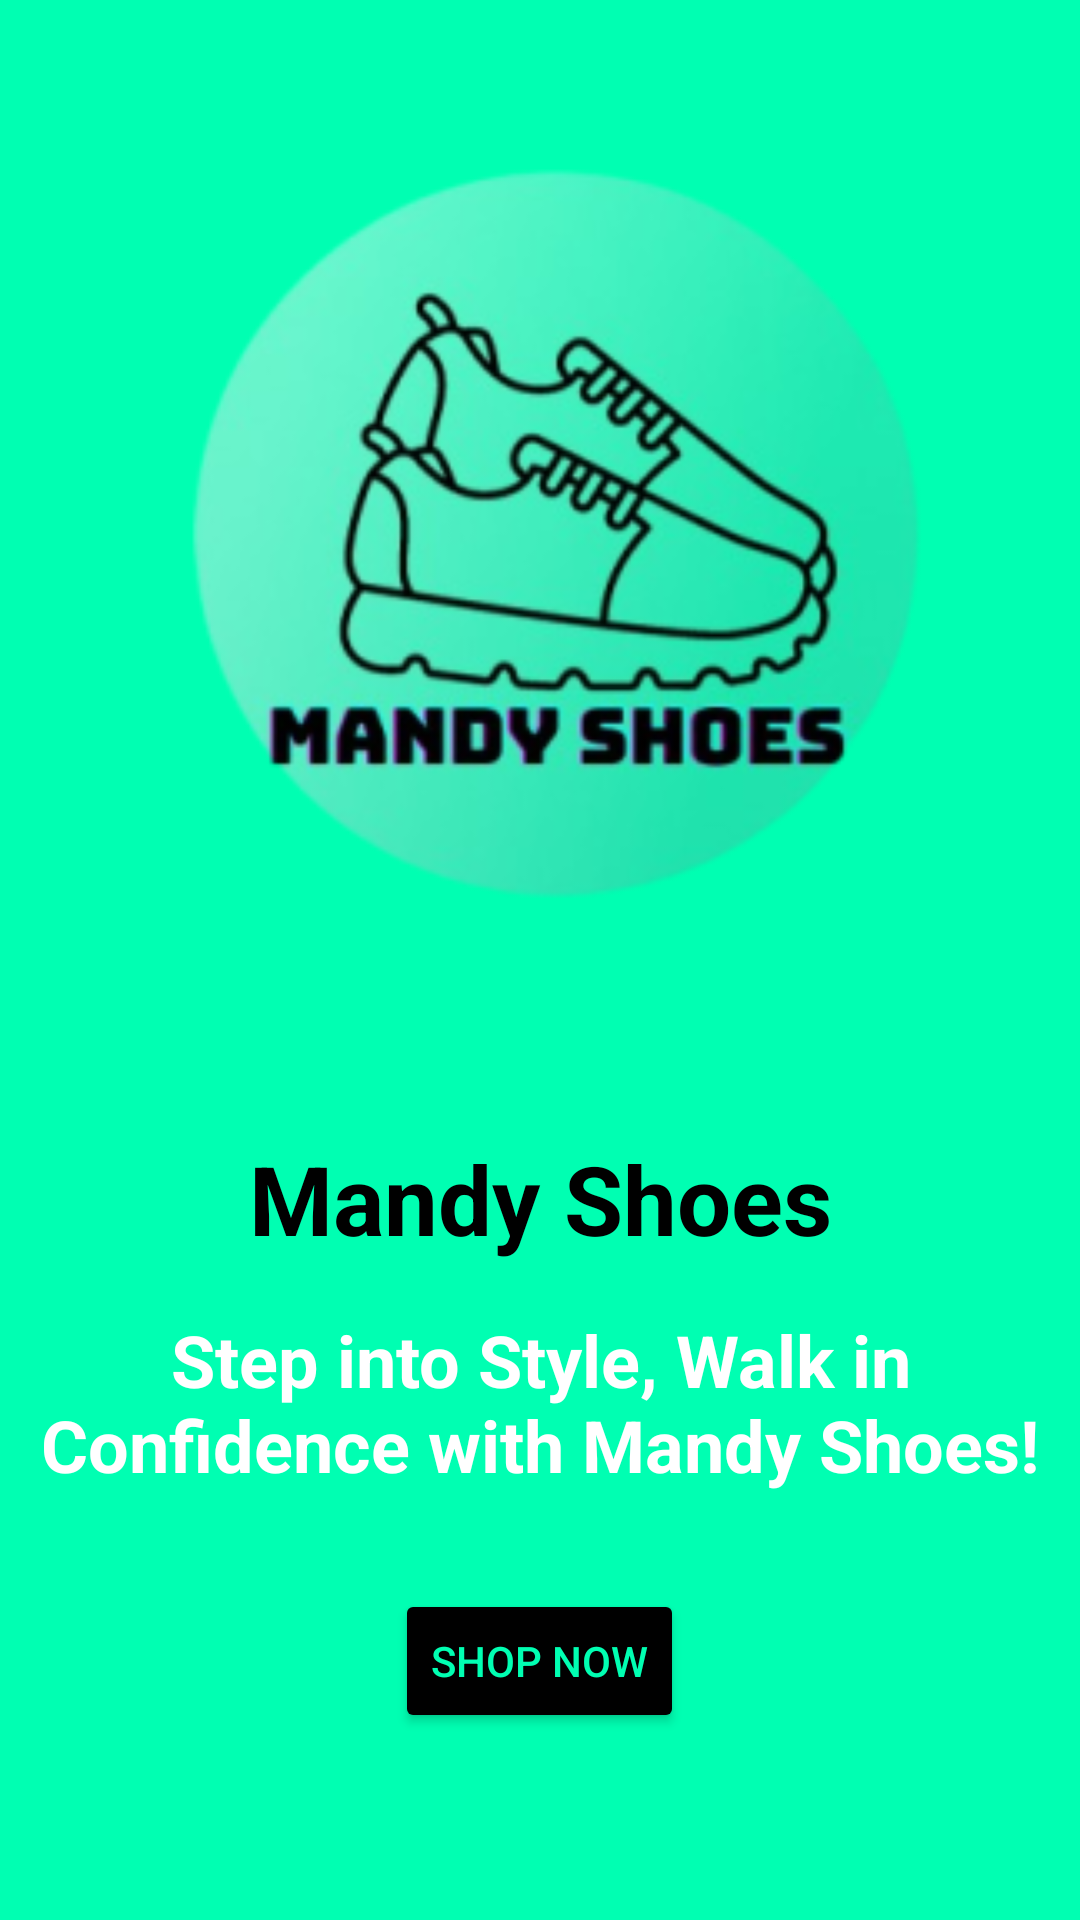

Produce the Android XML layout that renders to this screen, including the resource entries it uses.
<!-- AndroidManifest.xml: application theme Theme.MandyShoes -->
<!-- res/layout/fragment_home.xml -->
<?xml version="1.0" encoding="utf-8"?>
<LinearLayout xmlns:android="http://schemas.android.com/apk/res/android"
    xmlns:tools="http://schemas.android.com/tools"
    android:layout_width="match_parent"
    android:layout_height="match_parent"
    android:orientation="vertical"
    android:background="@color/background"
    tools:context=".home.HomeFragment">

    <ImageView
        android:layout_width="match_parent"
        android:layout_height="378dp"
        android:layout_gravity="center"
        android:src="@mipmap/logo_foreground" />

    <TextView
        android:layout_width="match_parent"
        android:layout_height="wrap_content"
        android:gravity="center"
        android:text="@string/app_name"
        android:textColor="@color/black"
        android:textSize="32sp"
        android:textStyle="bold" />

    <TextView
        android:layout_width="match_parent"
        android:layout_height="wrap_content"
        android:layout_marginTop="16dp"
        android:gravity="center"
        android:text="@string/slogan"
        android:textColor="@color/white"
        android:textSize="24sp"
        android:textStyle="bold" />

    <Button
        android:layout_width="wrap_content"
        android:layout_height="wrap_content"
        android:layout_gravity="center"
        android:layout_marginTop="32dp"
        android:backgroundTint="@color/black"
        android:gravity="center"
        android:text="@string/init_button"
        android:textColor="@color/background" />


</LinearLayout>
<!-- resources referenced by this layout -->
<resources>
  <color name="background">#00FFB2</color>
  <color name="black">#FF000000</color>
  <color name="white">#FFFFFFFF</color>
  <!-- mipmap logo_foreground: webp bitmap (mipmap-hdpi, 14486 bytes) -->
  <string name="app_name">Mandy Shoes</string>
  <string name="init_button">Shop now</string>
  <string name="slogan">"Step into Style, Walk in Confidence with Mandy Shoes!"</string>
  <style name="Theme.MandyShoes" parent="Base.Theme.MandyShoes" />
  <style name="Base.Theme.MandyShoes" parent="Theme.Material3.DayNight.NoActionBar">
          
          
      </style>
</resources>
